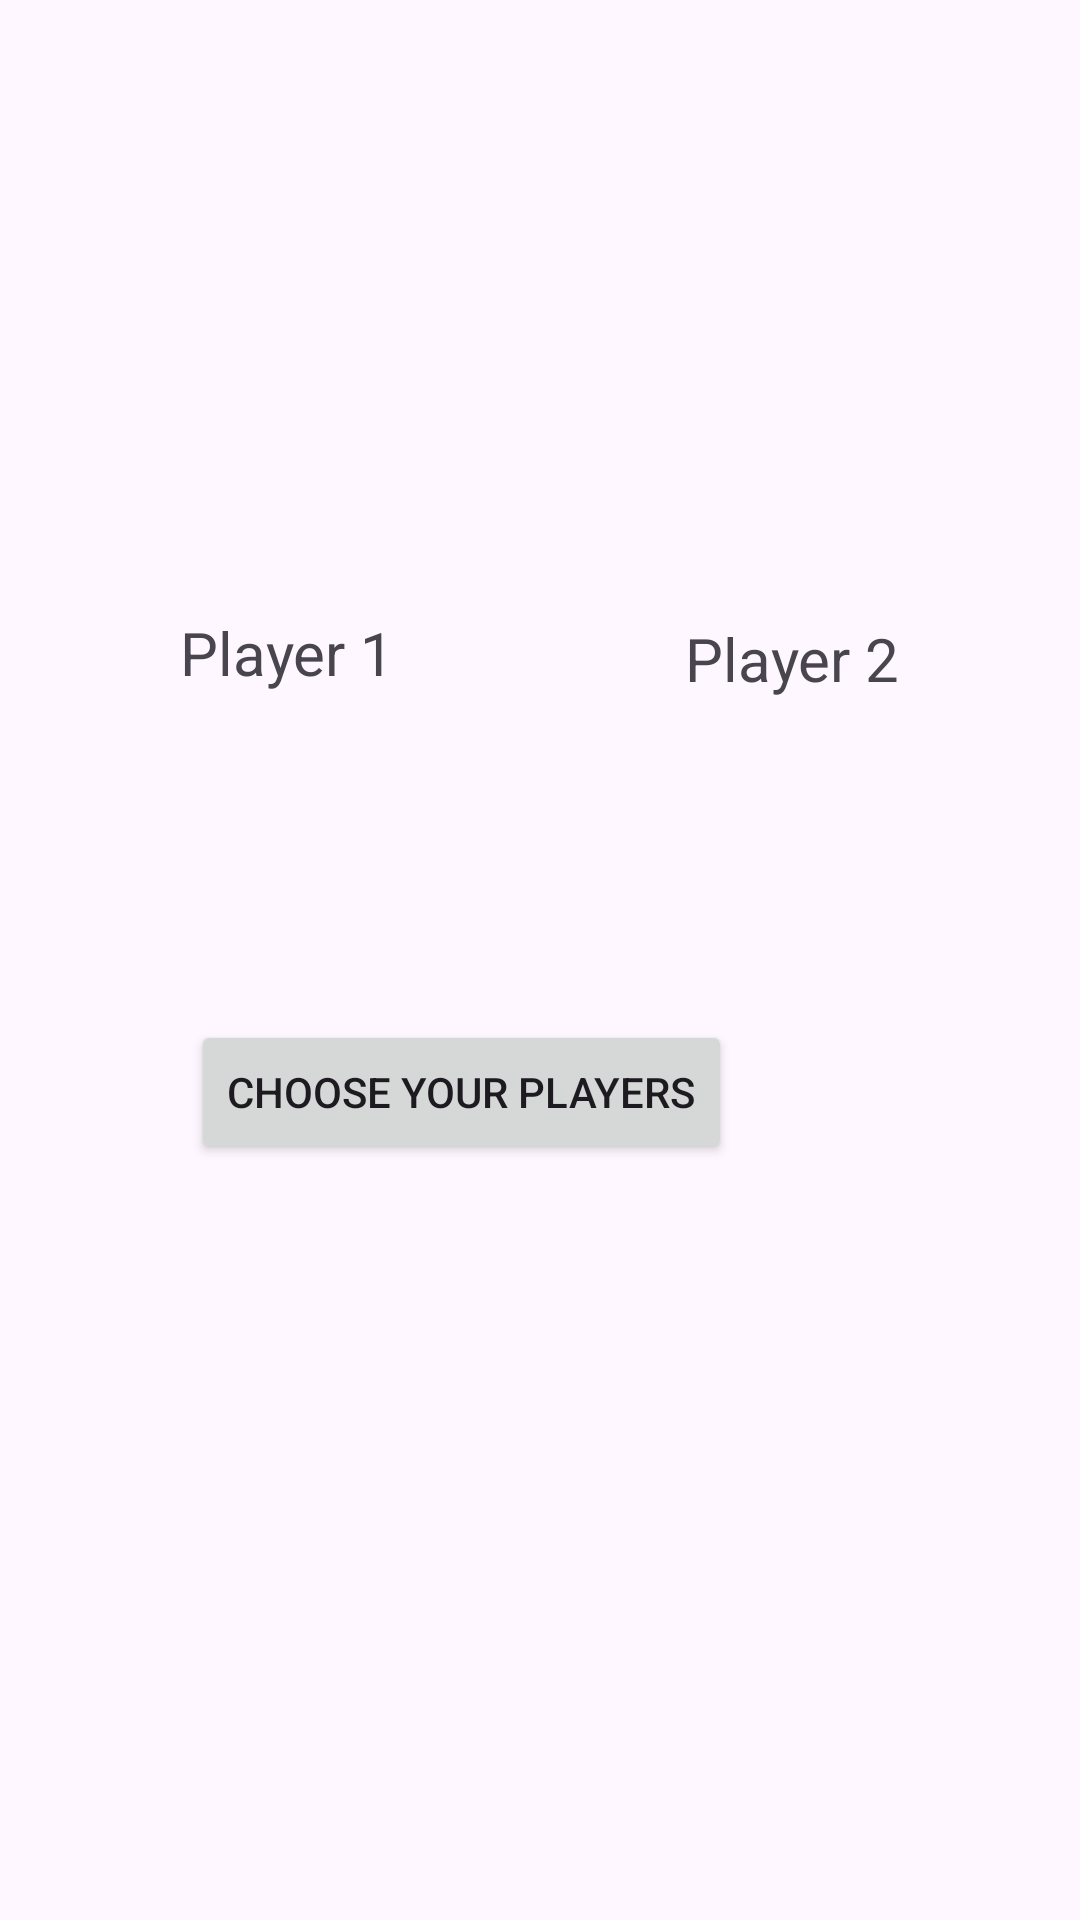

Reconstruct the res/layout file that produces this screen, plus the resources it refers to.
<!-- AndroidManifest.xml: application theme Base.Theme.AminAndroid -->
<!-- res/layout/fragment_player_battle.xml -->
<?xml version="1.0" encoding="utf-8"?>
<androidx.constraintlayout.widget.ConstraintLayout xmlns:android="http://schemas.android.com/apk/res/android"
    xmlns:app="http://schemas.android.com/apk/res-auto"
    xmlns:tools="http://schemas.android.com/tools"
    android:layout_width="match_parent"
    android:layout_height="match_parent"
    tools:context=".ClientFragments.PlayerBattleFragment">


    <Button
        android:id="@+id/choose_players_button"
        android:layout_width="wrap_content"
        android:layout_height="wrap_content"
        android:layout_marginTop="340dp"
        android:layout_marginEnd="116dp"
        android:text="Choose Your Players"
        app:layout_constraintEnd_toEndOf="parent"
        app:layout_constraintTop_toTopOf="parent" />

    <ImageView
        android:id="@+id/playerone_image"
        android:layout_width="120dp"
        android:layout_height="120dp"
        android:layout_marginStart="36dp"
        android:layout_marginTop="68dp"
        app:layout_constraintStart_toStartOf="parent"
        app:layout_constraintTop_toTopOf="parent"
        tools:src="@drawable/avatar" />

    <ImageView
        android:id="@+id/playertwo_image"
        android:layout_width="120dp"
        android:layout_height="120dp"
        android:layout_marginTop="70dp"
        android:layout_marginEnd="32dp"
        app:layout_constraintEnd_toEndOf="parent"
        app:layout_constraintTop_toTopOf="parent"
        tools:src="@drawable/avatar" />

    <TextView
        android:id="@+id/playerone_name"
        android:layout_width="wrap_content"
        android:layout_height="wrap_content"
        android:layout_marginStart="60dp"
        android:layout_marginTop="16dp"
        android:text="Player 1"
        android:textSize="20sp"
        app:layout_constraintStart_toStartOf="parent"
        app:layout_constraintTop_toBottomOf="@+id/playerone_image" />

    <TextView
        android:id="@+id/playertwo_name"
        android:layout_width="wrap_content"
        android:layout_height="wrap_content"
        android:layout_marginTop="16dp"
        android:layout_marginEnd="60dp"
        android:text="Player 2"
        android:textSize="20sp"
        app:layout_constraintEnd_toEndOf="parent"
        app:layout_constraintTop_toBottomOf="@+id/playertwo_image" />

</androidx.constraintlayout.widget.ConstraintLayout>
<!-- resources referenced by this layout -->
<resources>
  <style name="Base.Theme.AminAndroid" parent="Theme.Material3.DayNight.NoActionBar">
          <item name="listItemBackground">@drawable/background_listitem_light</item>
          <item name="lineListItemBackground">@drawable/background_listitemline_light</item>
      </style>
</resources>
